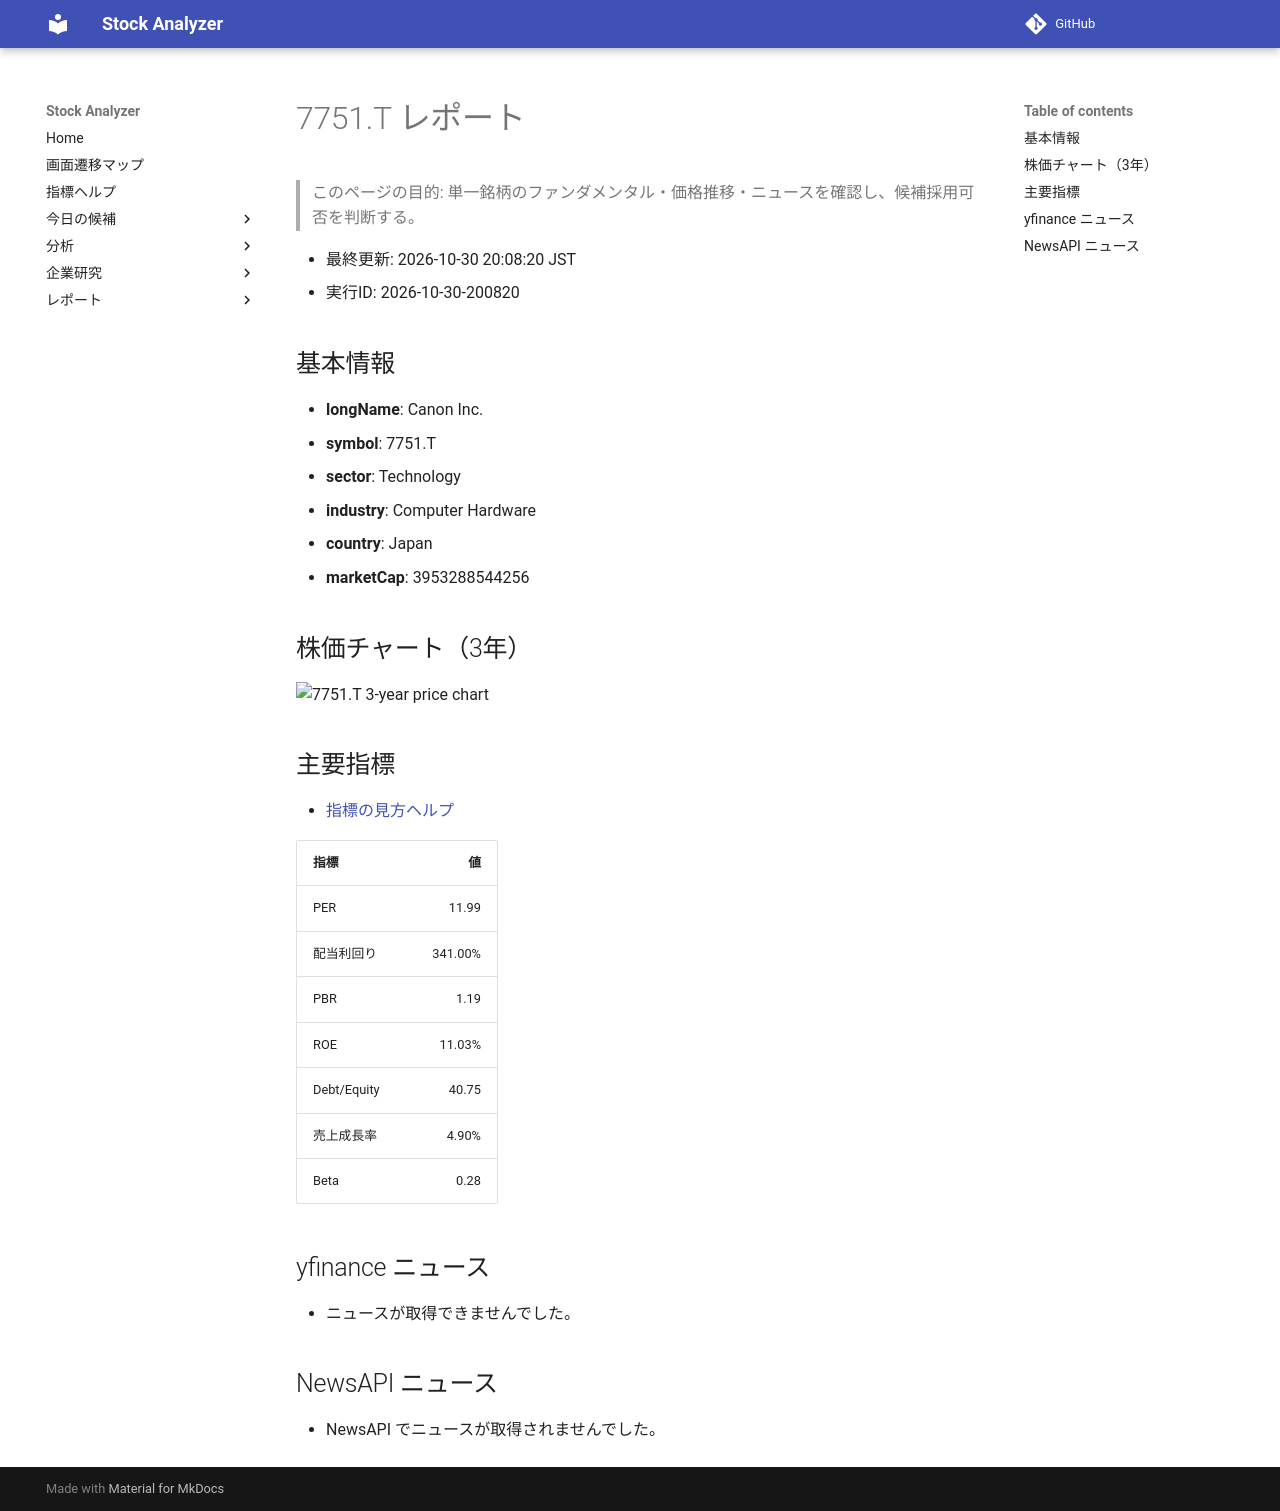

repository: Yumi-note/Making-APP · page: reports/2026-10-30/200820/7751_T/index.html · generator: mkdocs

# 7751.T レポート

> このページの目的: 単一銘柄のファンダメンタル・価格推移・ニュースを確認し、候補採用可否を判断する。

- 最終更新: 2026-10-30 20:08:20 JST
- 実行ID: 2026-10-30-200820

## 基本情報

- **longName**: Canon Inc.
- **symbol**: 7751.T
- **sector**: Technology
- **industry**: Computer Hardware
- **country**: Japan
- **marketCap**: 3953288544256

## 株価チャート（3年）

![7751.T 3-year price chart](7751_T_3y.png)

## 主要指標

- [指標の見方ヘルプ](../../../../indicators.md)

| 指標 | 値 |
|---|---:|
| PER | 11.99 |
| 配当利回り | 341.00% |
| PBR | 1.19 |
| ROE | 11.03% |
| Debt/Equity | 40.75 |
| 売上成長率 | 4.90% |
| Beta | 0.28 |

## yfinance ニュース

- ニュースが取得できませんでした。

## NewsAPI ニュース

- NewsAPI でニュースが取得されませんでした。
